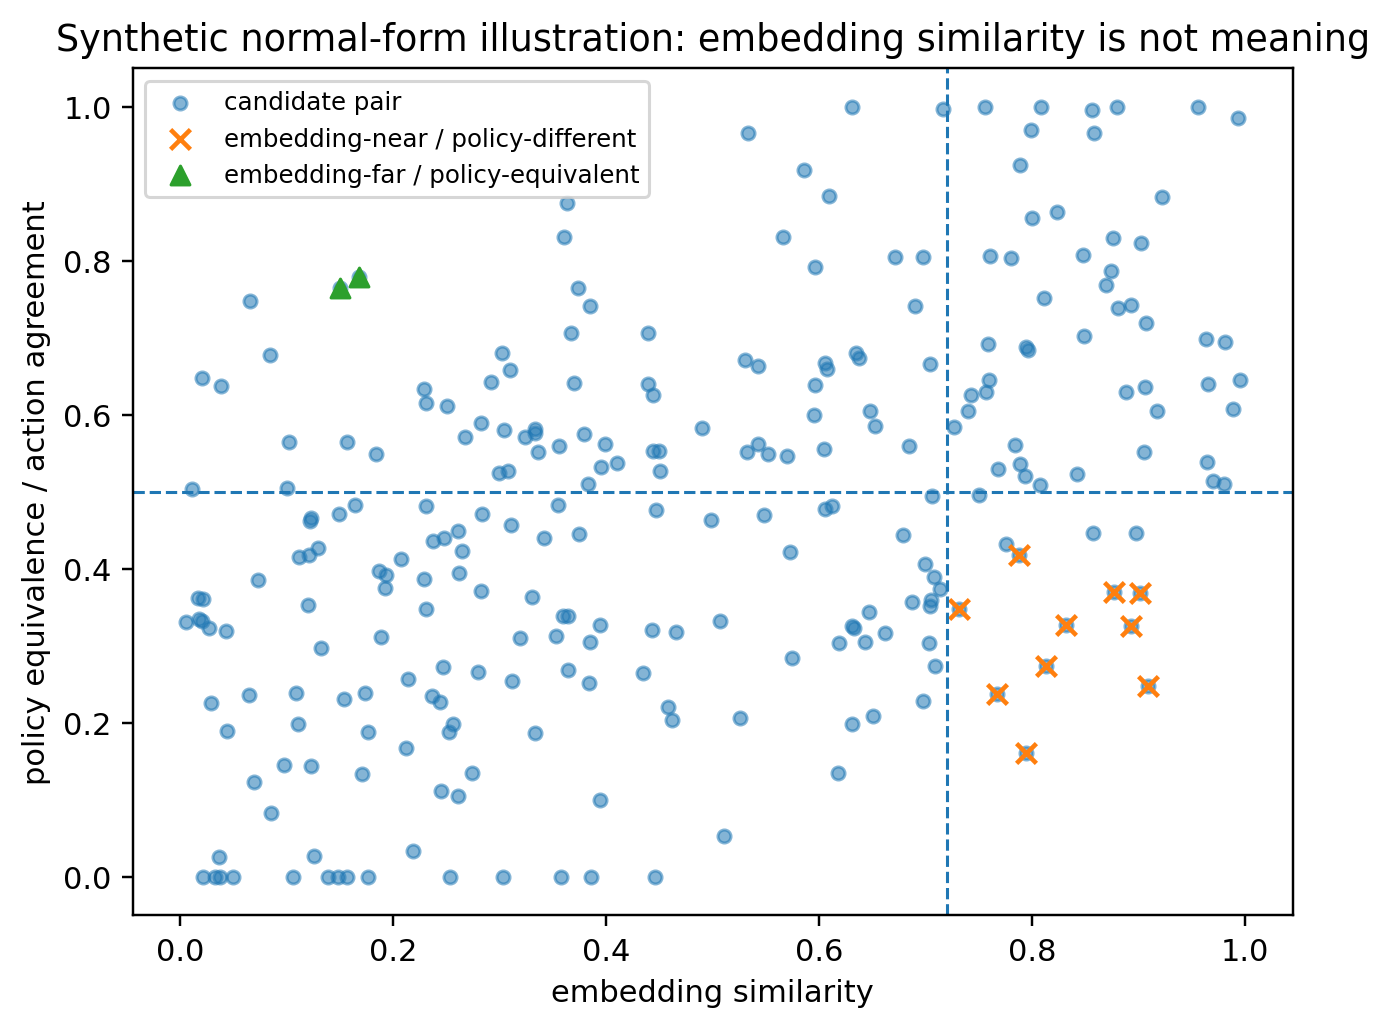

The data file committed next to this chart (first rows):
embedding_similarity, policy_equivalence, false_friend, hidden_equivalent
0.7042, 0.3521, False, False
0.6617, 0.3167, False, False
0.06899, 0.1231, False, False
0.7028, 0.3035, False, False
0.319, 0.3103, False, False
0.4501, 0.5272, False, False
0.9806, 0.6947, False, False
0.06443, 0.236, False, False
0.1837, 0.5497, False, False
0.1083, 0.2387, False, False
0.8486, 0.7028, False, False
0.6993, 0.4067, False, False
0.2447, 0.1114, False, False
0.1293, 0.4271, False, False
0.708, 0.39, False, False
0.1927, 0.3757, False, False
0.2826, 0.5889, False, False
0.706, 0.4948, False, False
0.06519, 0.7485, False, False
0.3095, 0.6588, False, False
0.5064, 0.3327, False, False
0.6307, 1.0, False, False
0.399, 0.5623, False, False
0.9929, 0.985, False, False
0.768, 0.5303, False, False
0.005206, 0.3316, False, False
0.3303, 0.3633, False, False
0.02008, 0.3322, False, False
0.8422, 0.5235, False, False
0.1104, 0.198, False, False
0.3641, 0.269, False, False
0.7945, 0.1611, True, False
0.3837, 0.252, False, False
0.02661, 0.3227, False, False
0.2611, 0.1055, False, False
0.3331, 0.187, False, False
0.566, 0.8312, False, False
0.7666, 0.2381, True, False
0.5485, 0.4701, False, False
0.01661, 0.3623, False, False
0.8475, 0.8071, False, False
0.4102, 0.537, False, False
0.7584, 0.6925, False, False
0.2309, 0.3481, False, False
0.03669, 0.02576, False, False
0.357, 0.0, False, False
0.8081, 1.0, False, False
0.9652, 0.6403, False, False
0.5519, 0.5492, False, False
0.788, 0.4183, True, False
0.7423, 0.626, False, False
0.03256, 0.0, False, False
0.2561, 0.1985, False, False
0.1196, 0.3528, False, False
0.7164, 0.9977, False, False
0.1115, 0.4157, False, False
0.3627, 0.8753, False, False
0.2077, 0.4133, False, False
0.8925, 0.7424, False, False
0.7992, 0.9694, False, False
... 200 more rows
